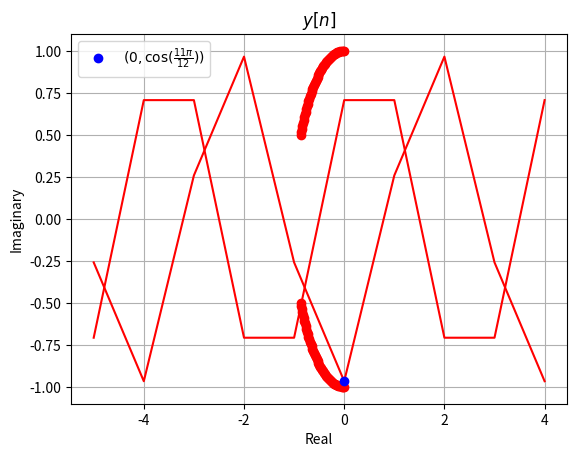

The matplotlib source for this figure:
import numpy as np
import matplotlib.pyplot as plt

n = np.arange(-5,5,1)
angle = np.linspace(-np.pi , np.pi , 100)

def phase(angle):
    res = []
    for omega in angle:
        # to account for periodicity
        if omega < -np.pi:
            while(omega < -np.pi):
                omega += 2*np.pi
        if omega > np.pi:
            while(omega > np.pi):
                omega -= 2*np.pi

        if omega > 0 :
            res.append( -omega/3 - np.pi/2)
        else:
            res.append(-omega/3 + np.pi/2)

    return res

H = np.array([np.cos(phase(angle)) + 1j*np.sin(phase(angle))])
x = H.real
y = H.imag


plt.plot(n, np.cos(1.5* np.pi*n + np.pi/4) , 'r-')
plt.title("$x[n]$")
plt.grid(True)
plt.show()

plt.plot(x,y , 'ro')
plt.xlabel("Real")
plt.ylabel("Imaginary")
plt.title("$H(e^{j\\omega})$")
plt.grid(True)
plt.show()

plt.plot(n,  np.cos(1.5* np.pi*n + np.pi/4 + phase([1.5*np.pi])) , 'r-')
plt.title("$y[n]$")
plt.plot(0, np.cos(11* np.pi/12) , 'bo' , label = "$(0 , \\cos(\\frac{11\\pi}{12}))$")
plt.grid(True)
plt.legend()
plt.show()

